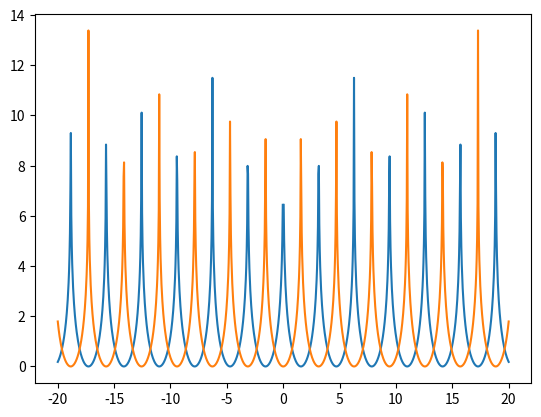

This figure's Python source:
import numpy as np
import matplotlib.pyplot as plt

# f1(x) = ln(1/cos(x)**2)
# f2(x) = ln(1/sin(x)**2)

n = np.linspace(-20, 20, 1001)

for i in range(1001):
    x = n
    y1 = np.log(1/np.sin(x)**2)
    y2 = np.log(1/np.cos(x)**2)

plt.plot(x,y1)
plt.plot(x,y2)


plt.show()